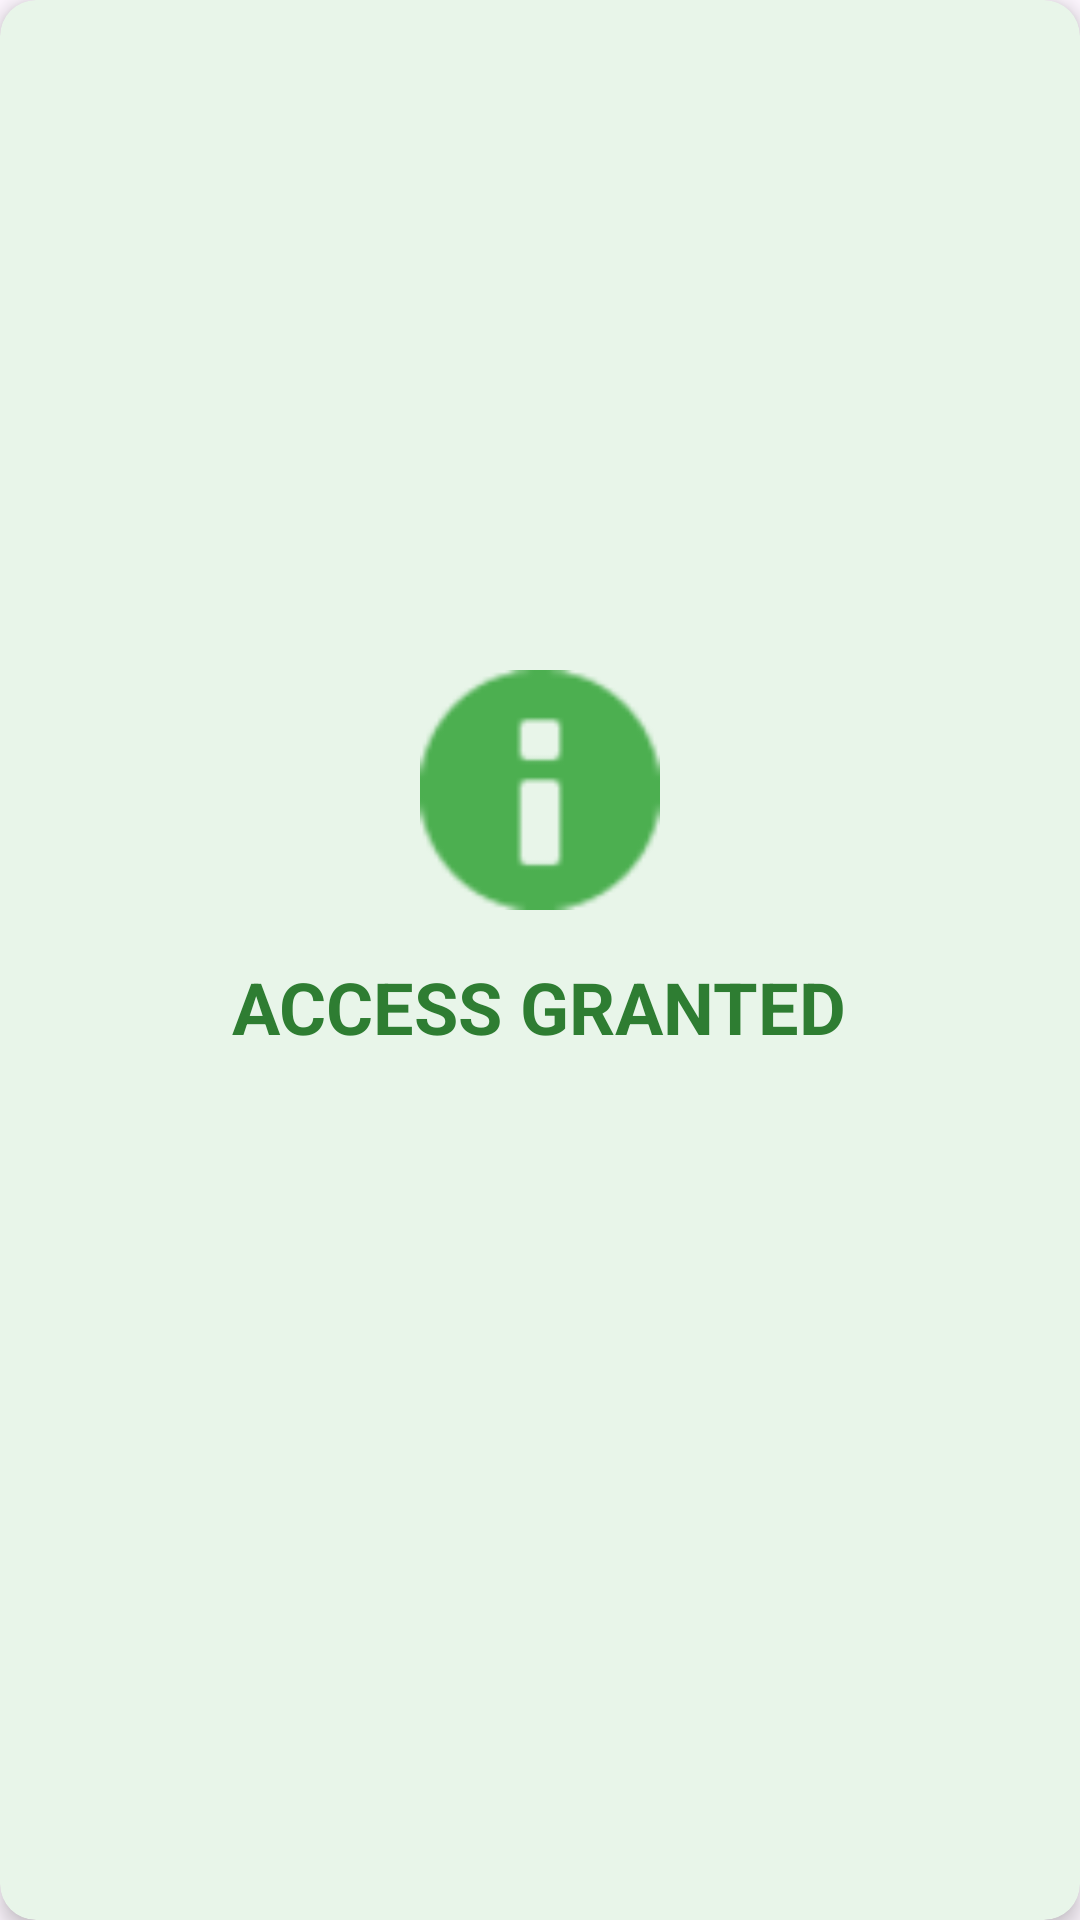

Android layout source for this screen:
<!-- AndroidManifest.xml: application theme Theme.NFC_Demo -->
<!-- res/layout/layout_access_granted.xml -->
<?xml version="1.0" encoding="utf-8"?>
<androidx.cardview.widget.CardView xmlns:android="http://schemas.android.com/apk/res/android"
    xmlns:app="http://schemas.android.com/apk/res-auto"
    android:layout_width="match_parent"
    android:layout_height="match_parent"
    android:layout_margin="8dp"
    app:cardBackgroundColor="#E8F5E9"
    app:cardCornerRadius="12dp"
    app:cardElevation="4dp">

    <LinearLayout
        android:layout_width="match_parent"
        android:layout_height="match_parent"
        android:gravity="center"
        android:orientation="vertical"
        android:padding="16dp">

        <ImageView
            android:layout_width="80dp"
            android:layout_height="80dp"
            android:layout_marginBottom="16dp"
            android:src="@android:drawable/ic_dialog_info"
            android:tint="#4CAF50" />

        <TextView
            android:layout_width="wrap_content"
            android:layout_height="wrap_content"
            android:text="ACCESS GRANTED"
            android:textColor="#2E7D32"
            android:textSize="24sp"
            android:textStyle="bold" />

        <TextView
            android:id="@+id/employeeDetailsTextView"
            android:layout_width="match_parent"
            android:layout_height="wrap_content"
            android:layout_marginTop="16dp"
            android:gravity="center"
            android:textColor="#2E7D32"
            android:textSize="16sp" />

        <TextView
            android:id="@+id/timestampTextView"
            android:layout_width="wrap_content"
            android:layout_height="wrap_content"
            android:layout_marginTop="8dp"
            android:textColor="#2E7D32"
            android:textSize="14sp" />
    </LinearLayout>
</androidx.cardview.widget.CardView>
<!-- resources referenced by this layout -->
<resources>
  <style name="Theme.NFC_Demo" parent="Base.Theme.NFC_Demo" />
  <style name="Base.Theme.NFC_Demo" parent="Theme.Material3.DayNight.NoActionBar">
          
          
      </style>
</resources>
